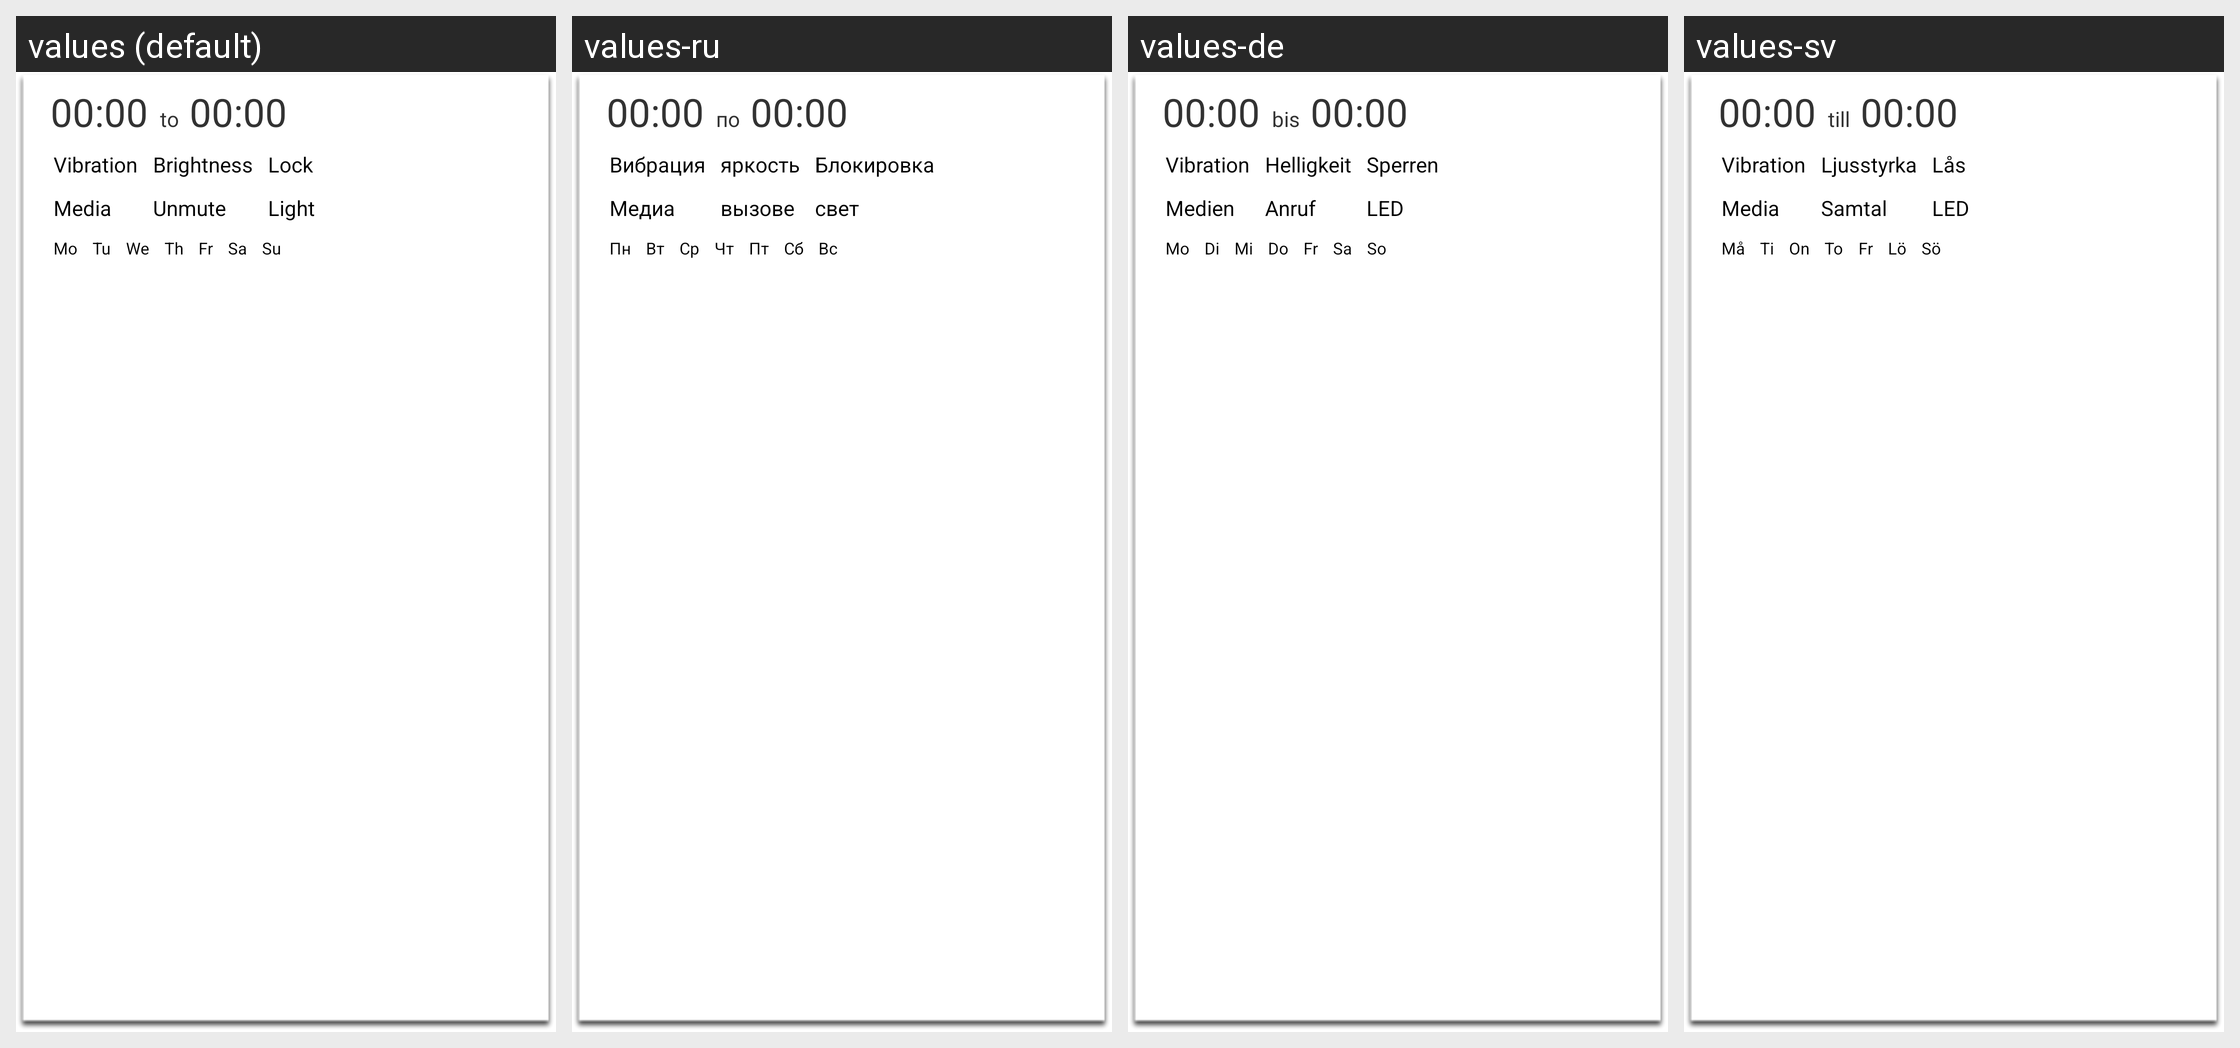

Locale-by-locale string values for the Android screen shown in this grid:
Android screen res/layout/alarm_list_item.xml rendered under 4 locales, left to right: values (default), values-ru, values-de, values-sv. Device: Nexus 5 (rendered at 1080×1920; each locale shown at half size, 540×960, under a caption strip naming it); theme AppTheme.
Strings drawn on this screen, with the default value and each locale's value (text and hints the layout hard-codes, and strings that could not be matched under every locale, appear in the picture but are not listed):

to
  values: to
  values-ru: по
  values-de: bis
  values-sv: till

vibration
  values: Vibration
  values-ru: Вибрация
  values-de: Vibration
  values-sv: Vibration

media
  values: Media
  values-ru: Медиа
  values-de: Medien
  values-sv: Media

brightness
  values: Brightness
  values-ru: яркость
  values-de: Helligkeit
  values-sv: Ljusstyrka

unmute
  values: Unmute
  values-ru: вызове
  values-de: Anruf
  values-sv: Samtal

lock
  values: Lock
  values-ru: Блокировка
  values-de: Sperren
  values-sv: Lås

disable_noti_light_short
  values: Light
  values-ru: свет
  values-de: LED
  values-sv: LED

monday_short
  values: Mo
  values-ru: Пн
  values-de: Mo
  values-sv: Må

tuesday_short
  values: Tu
  values-ru: Вт
  values-de: Di
  values-sv: Ti

wednesday_short
  values: We
  values-ru: Ср
  values-de: Mi
  values-sv: On

thursday_short
  values: Th
  values-ru: Чт
  values-de: Do
  values-sv: To

friday_short
  values: Fr
  values-ru: Пт
  values-de: Fr
  values-sv: Fr

saturday_short
  values: Sa
  values-ru: Сб
  values-de: Sa
  values-sv: Lö

sunday_short
  values: Su
  values-ru: Вс
  values-de: So
  values-sv: Sö
